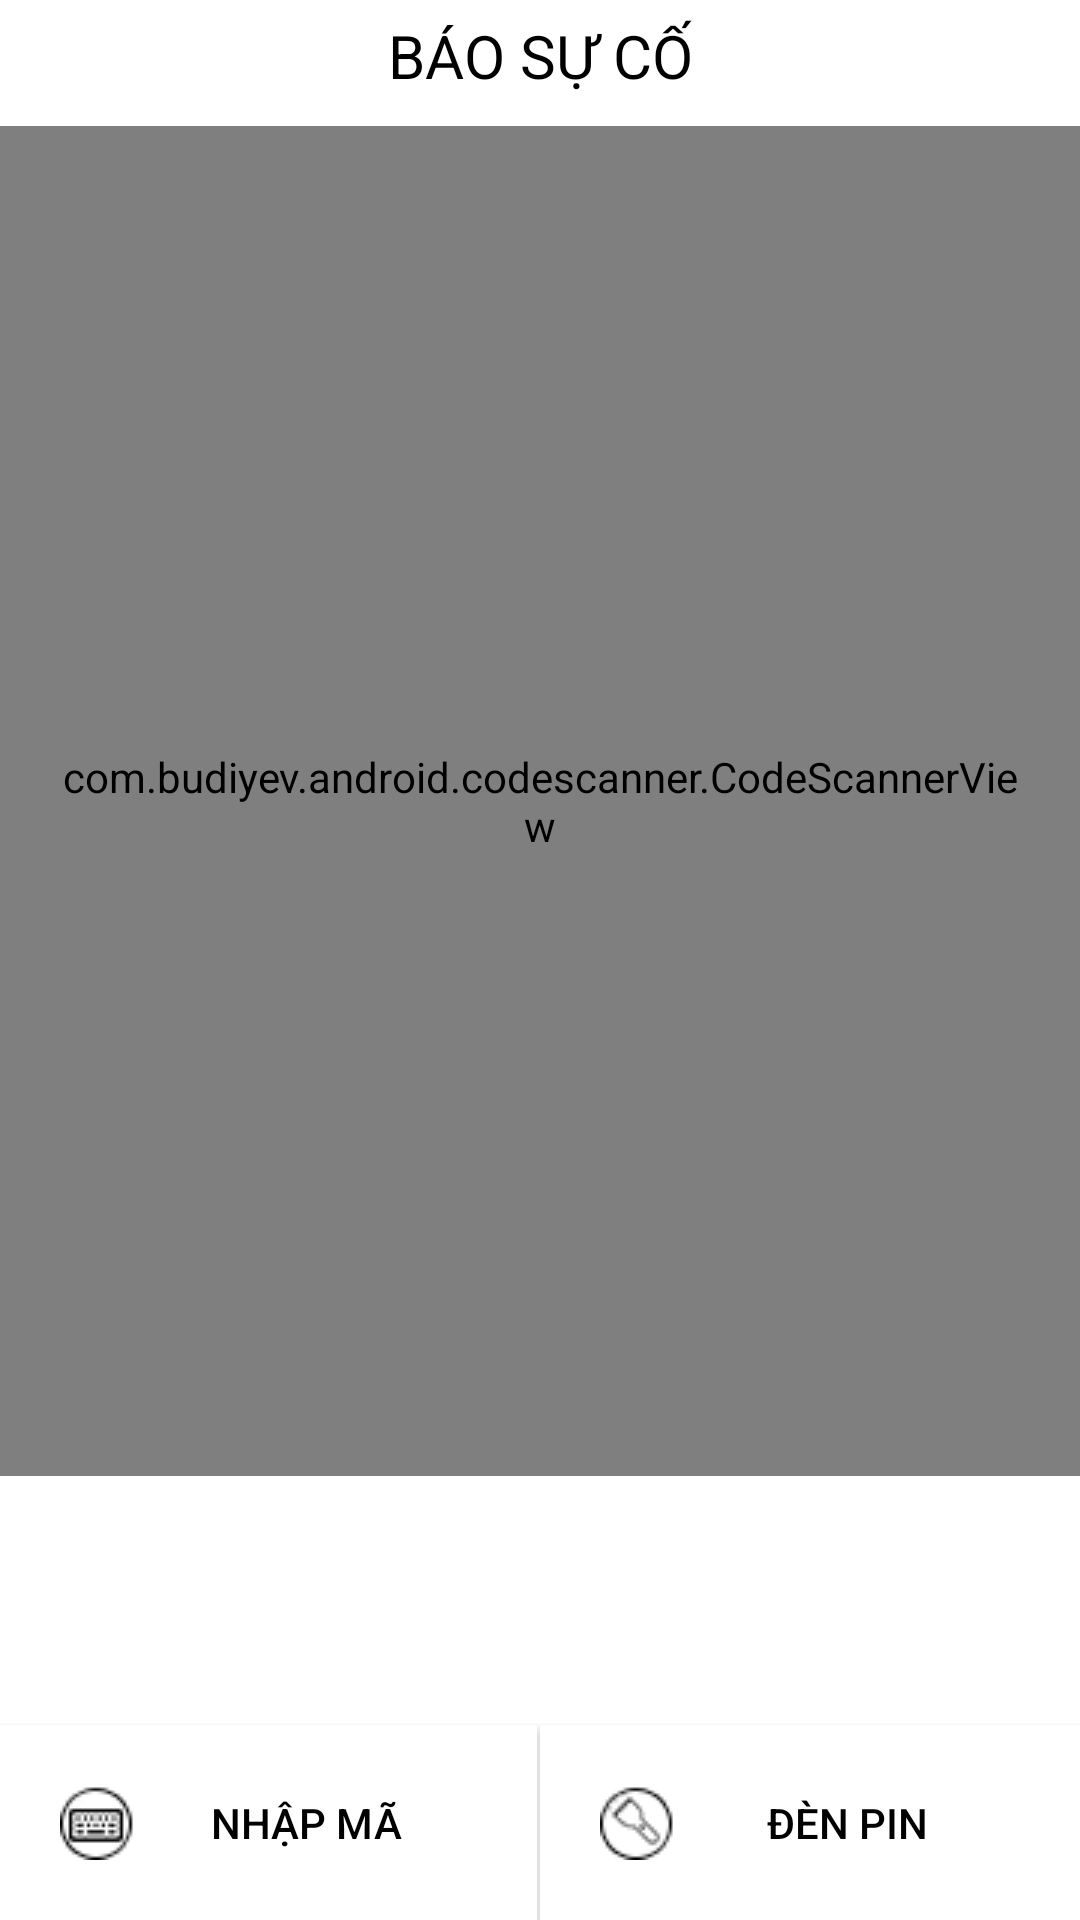

Produce the Android XML layout that renders to this screen, including the resource entries it uses.
<!-- AndroidManifest.xml: application theme Theme.Nhom18AndroidXeDap -->
<!-- res/layout/activity_report.xml -->
<?xml version="1.0" encoding="utf-8"?>
<LinearLayout xmlns:android="http://schemas.android.com/apk/res/android"
    android:layout_width="match_parent"
    android:layout_height="match_parent"
    xmlns:tools="http://schemas.android.com/tools"
    xmlns:app="http://schemas.android.com/apk/res-auto"
    android:orientation="vertical"
    >

    <TextView
        android:layout_marginTop="5dp"
        android:layout_width="match_parent"
        android:layout_height="wrap_content"
        android:text="BÁO SỰ CỐ"
        android:textAlignment="center"
        android:textColor="@color/black"
        android:textSize="20sp"
        android:gravity="center"/>

    <com.budiyev.android.codescanner.CodeScannerView
        android:id="@+id/scanner_view"
        android:layout_width="match_parent"
        android:layout_height="450dp"
        android:layout_marginTop="10dp"
        android:padding="16dp"
        app:autoFocusButtonColor="@android:color/white"
        app:autoFocusButtonVisible="true"
        app:flashButtonColor="@android:color/white"
        app:flashButtonVisible="true"
        app:maskColor="@color/zxing_transparent"

        />

    <LinearLayout
        android:layout_width="match_parent"
        android:layout_height="wrap_content"
        android:orientation="horizontal"
        android:layout_weight="1"
        android:gravity="bottom"
        android:background="@android:color/white"
        >


        <androidx.appcompat.widget.AppCompatButton
            android:id="@+id/keyBoard"
            android:layout_width="match_parent"
            android:layout_height="wrap_content"
            android:layout_weight="1"
            android:background="#ffffff"
            android:textColor="#000000"
            android:text="Nhập mã"
            android:padding="20dp"
            android:drawableLeft="@drawable/icon_keyboard5"
            android:layout_marginEnd="1dp"
            />

        <androidx.appcompat.widget.AppCompatButton
            android:id="@+id/flashlight"
            android:layout_width="match_parent"
            android:layout_height="wrap_content"
            android:layout_weight="1"
            android:background="#ffffff"
            android:textColor="#000000"
            android:text="Đèn pin"
            android:drawableLeft="@drawable/icon_flashlight"
            android:padding="20dp"
            />



    </LinearLayout>


</LinearLayout>
<!-- resources referenced by this layout -->
<resources>
  <color name="black">#FF000000</color>
  <!-- drawable icon_flashlight: png bitmap (drawable, 2706 bytes) -->
  <!-- drawable icon_keyboard5: png bitmap (drawable, 2828 bytes) -->
  <style name="Theme.Nhom18AndroidXeDap" parent="Theme.MaterialComponents.DayNight.NoActionBar">
          
          <item name="colorPrimary">@color/purple_500</item>
          <item name="colorPrimaryVariant">@color/purple_700</item>
          <item name="colorOnPrimary">@color/white</item>
          
          <item name="colorSecondary">@color/teal_200</item>
          <item name="colorSecondaryVariant">@color/teal_700</item>
          <item name="colorOnSecondary">@color/black</item>
          
          <item name="android:statusBarColor" tools:targetApi="l">?attr/colorPrimaryVariant</item>
          
      </style>
  <color name="purple_500">#FF6200EE</color>
  <color name="purple_700">#FF3700B3</color>
  <color name="white">#FFFFFFFF</color>
  <color name="teal_200">#FF03DAC5</color>
  <color name="teal_700">#FF018786</color>
</resources>
